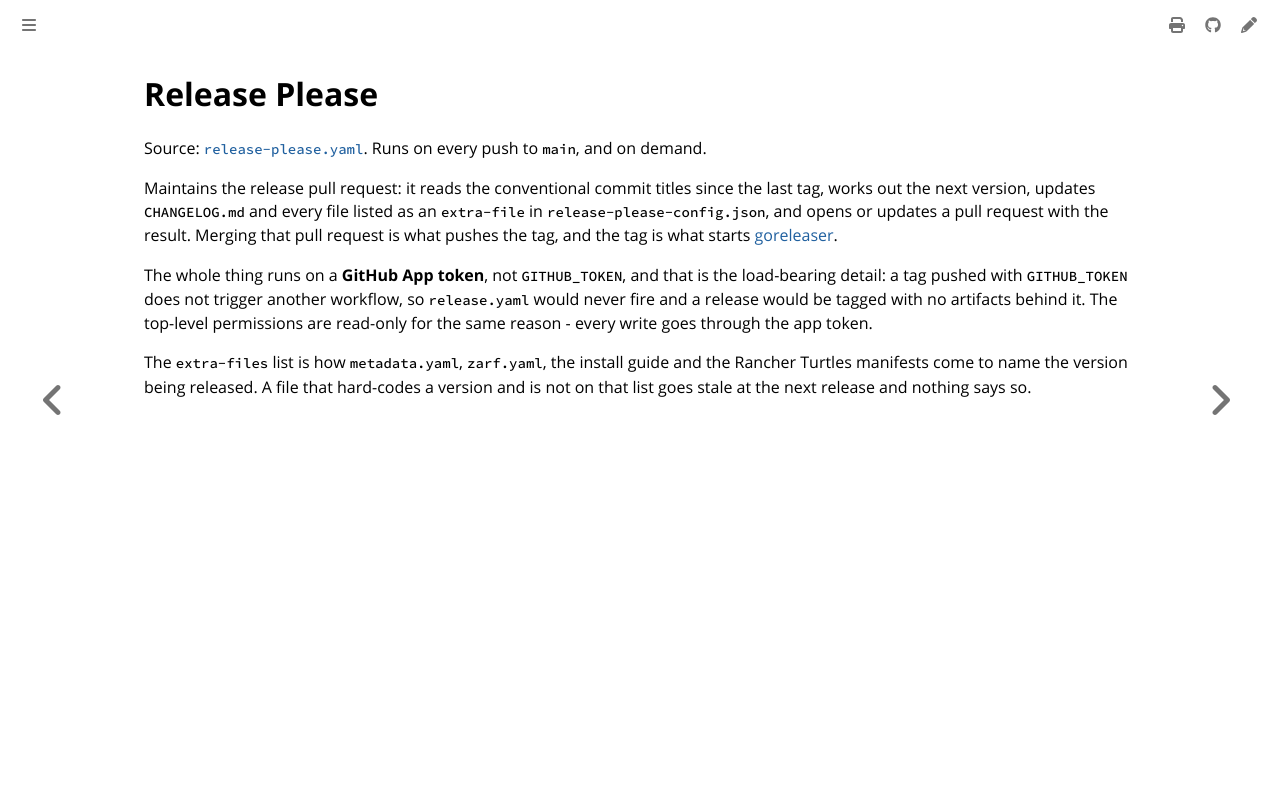

repository: colonel-byte/cluster-api-provider-cargoship · page: workflows/release-please.html · generator: mdbook

# Release Please

Source: [`release-please.yaml`](https://github.com/colonel-byte/cluster-api-provider-cargoship/blob/main/.github/workflows/release-please.yaml). Runs on every push to `main`, and on demand.

Maintains the release pull request: it reads the conventional commit titles since the last tag, works out the next version, updates `CHANGELOG.md` and every file listed as an `extra-file` in `release-please-config.json`, and opens or updates a pull request with the result. Merging that pull request is what pushes the tag, and the tag is what starts [goreleaser](release.md).

The whole thing runs on a **GitHub App token**, not `GITHUB_TOKEN`, and that is the load-bearing detail: a tag pushed with `GITHUB_TOKEN` does not trigger another workflow, so `release.yaml` would never fire and a release would be tagged with no artifacts behind it. The top-level permissions are read-only for the same reason - every write goes through the app token.

The `extra-files` list is how `metadata.yaml`, `zarf.yaml`, the install guide and the Rancher Turtles manifests come to name the version being released. A file that hard-codes a version and is not on that list goes stale at the next release and nothing says so.
